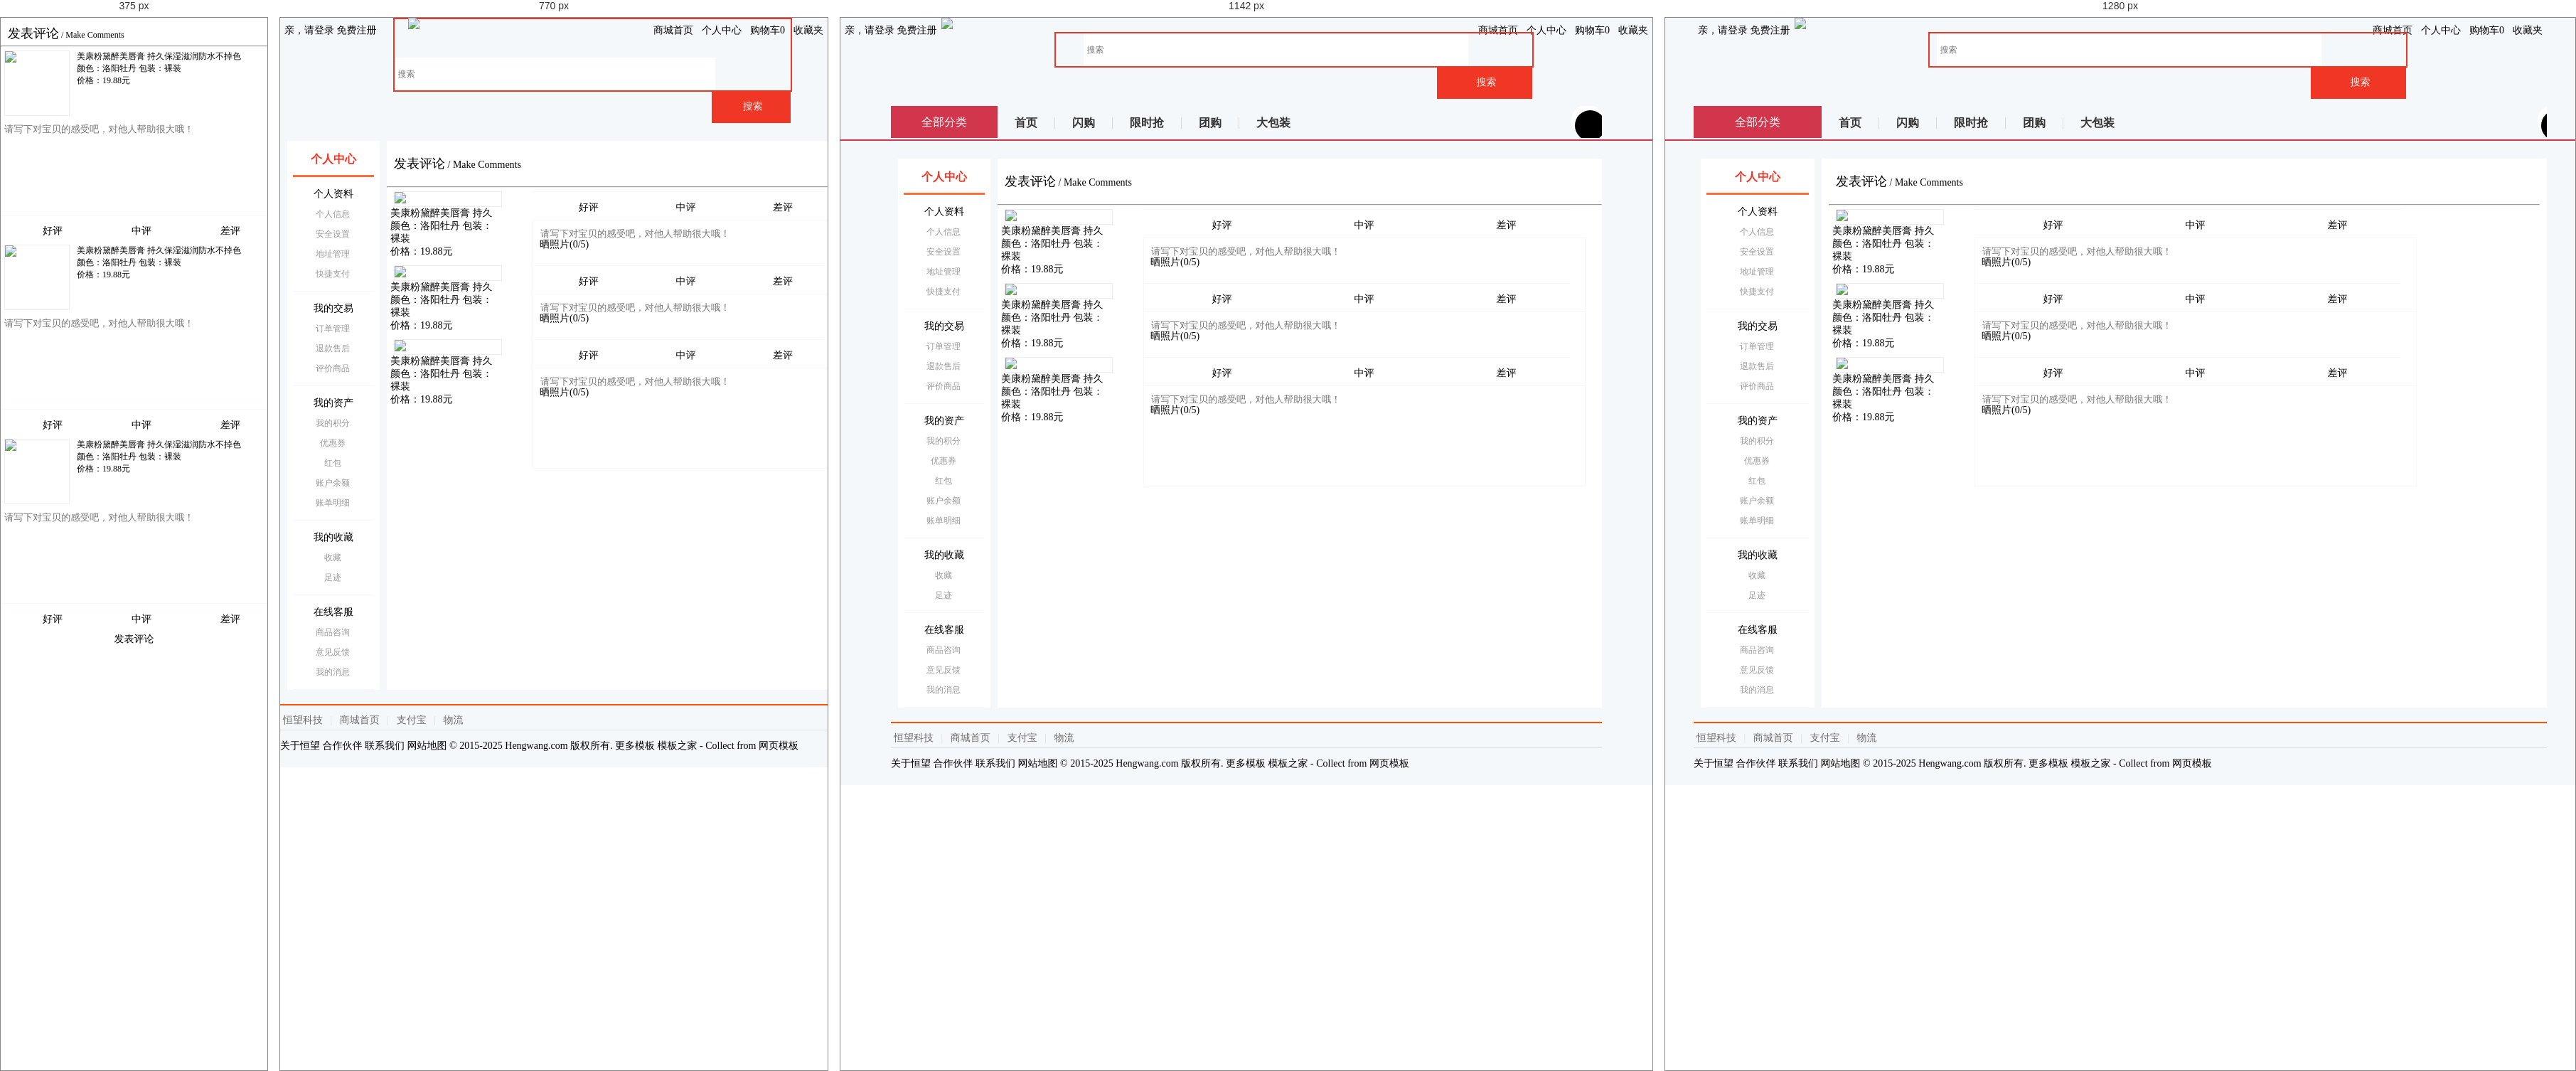
Rendered at 375 px, 770 px, 1142 px and 1280 px, left to right.

<!-- file: commentlist.html -->
<!DOCTYPE html>
<html>

	<head>
		<meta charset="utf-8">
		<meta name="viewport" content="width=device-width, initial-scale=1.0,maximum-scale=1.0, user-scalable=0">

		<title>发表评论</title>

		<link href="../AmazeUI-2.4.2/assets/css/admin.css" rel="stylesheet" type="text/css">
		<link href="../AmazeUI-2.4.2/assets/css/amazeui.css" rel="stylesheet" type="text/css">

		<link href="../css/personal.css" rel="stylesheet" type="text/css">
		<link href="../css/appstyle.css" rel="stylesheet" type="text/css">
		<script type="text/javascript" src="../js/jquery-1.7.2.min.js"></script>
	</head>

	<body>
		<!--头 -->
		<header>
			<article>
				<div class="mt-logo">
					<!--顶部导航条 -->
					<div class="am-container header">
						<ul class="message-l">
							<div class="topMessage">
								<div class="menu-hd">
									<a href="#" target="_top" class="h">亲，请登录</a>
									<a href="#" target="_top">免费注册</a>
								</div>
							</div>
						</ul>
						<ul class="message-r">
							<div class="topMessage home">
								<div class="menu-hd"><a href="#" target="_top" class="h">商城首页</a></div>
							</div>
							<div class="topMessage my-shangcheng">
								<div class="menu-hd MyShangcheng"><a href="#" target="_top"><i class="am-icon-user am-icon-fw"></i>个人中心</a></div>
							</div>
							<div class="topMessage mini-cart">
								<div class="menu-hd"><a id="mc-menu-hd" href="#" target="_top"><i class="am-icon-shopping-cart  am-icon-fw"></i><span>购物车</span><strong id="J_MiniCartNum" class="h">0</strong></a></div>
							</div>
							<div class="topMessage favorite">
								<div class="menu-hd"><a href="#" target="_top"><i class="am-icon-heart am-icon-fw"></i><span>收藏夹</span></a></div>
						</ul>
						</div>

						<!--悬浮搜索框-->

						<div class="nav white">
							<div class="logoBig">
								<li><img src="/one/images/logobig.png" /></li>
							</div>

							<div class="search-bar pr">
								<a name="index_none_header_sysc" href="#"></a>
								<form>
									<input id="searchInput" name="index_none_header_sysc" type="text" placeholder="搜索" autocomplete="off">
									<input id="ai-topsearch" class="submit am-btn" value="搜索" index="1" type="submit">
								</form>
							</div>
						</div>

						<div class="clear"></div>
					</div>
				</div>
			</article>
		</header>
            <div class="nav-table">
					   <div class="long-title"><span class="all-goods">全部分类</span></div>
					   <div class="nav-cont">
							<ul>
								<li class="index"><a href="#">首页</a></li>
                                <li class="qc"><a href="#">闪购</a></li>
                                <li class="qc"><a href="#">限时抢</a></li>
                                <li class="qc"><a href="#">团购</a></li>
                                <li class="qc last"><a href="#">大包装</a></li>
							</ul>
						    <div class="nav-extra">
						    	<i class="am-icon-user-secret am-icon-md nav-user"></i><b></b>我的福利
						    	<i class="am-icon-angle-right" style="padding-left: 10px;"></i>
						    </div>
						</div>
			</div>
			<b class="line"></b>
		<div class="center">
			<div class="col-main">
				<div class="main-wrap">

					<div class="user-comment">
						<!--标题 -->
						<div class="am-cf am-padding">
							<div class="am-fl am-cf"><strong class="am-text-danger am-text-lg">发表评论</strong> / <small>Make&nbsp;Comments</small></div>
						</div>
						<hr/>

						<div class="comment-main">
							<div class="comment-list">
								<div class="item-pic">
									<a href="#" class="J_MakePoint">
										<img src="/one/images/comment.jpg_400x400.jpg" class="itempic">
									</a>
								</div>

								<div class="item-title">

									<div class="item-name">
										<a href="#">
											<p class="item-basic-info">美康粉黛醉美唇膏 持久保湿滋润防水不掉色</p>
										</a>
									</div>
									<div class="item-info">
										<div class="info-little">
											<span>颜色：洛阳牡丹</span>
											<span>包装：裸装</span>
										</div>
										<div class="item-price">
											价格：<strong>19.88元</strong>
										</div>										
									</div>
								</div>
								<div class="clear"></div>
								<div class="item-comment">
									<textarea placeholder="请写下对宝贝的感受吧，对他人帮助很大哦！"></textarea>
								</div>
								<div class="filePic">
									<input type="file" class="inputPic" allowexts="gif,jpeg,jpg,png,bmp" accept="image/*" >
									<span>晒照片(0/5)</span>
									<img src="/one/images/image.jpg" alt="">
								</div>
								<div class="item-opinion">
									<li><i class="op1"></i>好评</li>
									<li><i class="op2"></i>中评</li>
									<li><i class="op3"></i>差评</li>
								</div>
							</div>
							
							<!--多个商品评论-->
							<div class="comment-list">
								<div class="item-pic">
									<a href="#" class="J_MakePoint">
										<img src="/one/images/comment.jpg_400x400.jpg" class="itempic">
									</a>
								</div>

								<div class="item-title">

									<div class="item-name">
										<a href="#">
											<p class="item-basic-info">美康粉黛醉美唇膏 持久保湿滋润防水不掉色</p>
										</a>
									</div>
									<div class="item-info">
										<div class="info-little">
											<span>颜色：洛阳牡丹</span>
											<span>包装：裸装</span>
										</div>
										<div class="item-price">
											价格：<strong>19.88元</strong>
										</div>
									</div>
								</div>
								<div class="clear"></div>
								<div class="item-comment">
									<textarea placeholder="请写下对宝贝的感受吧，对他人帮助很大哦！"></textarea>
								</div>
								<div class="filePic">
									<input type="file" class="inputPic" allowexts="gif,jpeg,jpg,png,bmp" accept="image/*" >
									<span>晒照片(0/5)</span>
									<img src="/one/images/image.jpg" alt="">
								</div>
								<div class="item-opinion">
									<li><i class="op1"></i>好评</li>
									<li><i class="op2"></i>中评</li>
									<li><i class="op3"></i>差评</li>
								</div>
							</div>
							
							<div class="comment-list">
								<div class="item-pic">
									<a href="#" class="J_MakePoint">
										<img src="/one/images/comment.jpg_400x400.jpg" class="itempic">
									</a>
								</div>

								<div class="item-title">

									<div class="item-name">
										<a href="#">
											<p class="item-basic-info">美康粉黛醉美唇膏 持久保湿滋润防水不掉色</p>
										</a>
									</div>
									<div class="item-info">
										<div class="info-little">
											<span>颜色：洛阳牡丹</span>
											<span>包装：裸装</span>
										</div>
										<div class="item-price">
											价格：<strong>19.88元</strong>
										</div>
									</div>
								</div>
								<div class="clear"></div>
								<div class="item-comment">
									<textarea placeholder="请写下对宝贝的感受吧，对他人帮助很大哦！"></textarea>
								</div>
								<div class="filePic">
									<input type="file" class="inputPic" allowexts="gif,jpeg,jpg,png,bmp" accept="image/*" >
									<span>晒照片(0/5)</span>
									<img src="/one/images/image.jpg" alt="">
								</div>
								<div class="item-opinion">
									<li><i class="op1"></i>好评</li>
									<li><i class="op2"></i>中评</li>
									<li><i class="op3"></i>差评</li>
								</div>
							</div>							
								<div class="info-btn">
									<div class="am-btn am-btn-danger">发表评论</div>
								</div>							
					<script type="text/javascript">
						$(document).ready(function() {
							$(".comment-list .item-opinion li").click(function() {	
								$(this).prevAll().children('i').removeClass("active");
								$(this).nextAll().children('i').removeClass("active");
								$(this).children('i').addClass("active");
								
							});
				     })
					</script>					
					
												
							
						</div>

					</div>

				</div>
				<!--底部-->
				<div class="footer">
					<div class="footer-hd">
						<p>
							<a href="#">恒望科技</a>
							<b>|</b>
							<a href="#">商城首页</a>
							<b>|</b>
							<a href="#">支付宝</a>
							<b>|</b>
							<a href="#">物流</a>
						</p>
					</div>
					<div class="footer-bd">
						<p>
							<a href="#">关于恒望</a>
							<a href="#">合作伙伴</a>
							<a href="#">联系我们</a>
							<a href="#">网站地图</a>
							<em>© 2015-2025 Hengwang.com 版权所有. 更多模板 <a href="http://www.cssmoban.com/" target="_blank" title="模板之家">模板之家</a> - Collect from <a href="http://www.cssmoban.com/" title="网页模板" target="_blank">网页模板</a></em>
						</p>
					</div>
				</div>
			</div>

			<aside class="menu">
				<ul>
					<li class="person active">
						<a href="index.html"><i class="am-icon-user"></i>个人中心</a>
					</li>
					<li class="person">
						<p><i class="am-icon-newspaper-o"></i>个人资料</p>
						<ul>
							<li> <a href="information.html">个人信息</a></li>
							<li> <a href="safety.html">安全设置</a></li>
							<li> <a href="address.html">地址管理</a></li>
							<li> <a href="cardlist.html">快捷支付</a></li>
						</ul>
					</li>
					<li class="person">
						<p><i class="am-icon-balance-scale"></i>我的交易</p>
						<ul>
							<li><a href="order.html">订单管理</a></li>
							<li> <a href="change.html">退款售后</a></li>
							<li> <a href="comment.html">评价商品</a></li>
						</ul>
					</li>
					<li class="person">
						<p><i class="am-icon-dollar"></i>我的资产</p>
						<ul>
							<li> <a href="points.html">我的积分</a></li>
							<li> <a href="coupon.html">优惠券 </a></li>
							<li> <a href="bonus.html">红包</a></li>
							<li> <a href="walletlist.html">账户余额</a></li>
							<li> <a href="bill.html">账单明细</a></li>
						</ul>
					</li>

					<li class="person">
						<p><i class="am-icon-tags"></i>我的收藏</p>
						<ul>
							<li> <a href="collection.html">收藏</a></li>
							<li> <a href="foot.html">足迹</a></li>	
						</ul>
					</li>

					<li class="person">
						<p><i class="am-icon-qq"></i>在线客服</p>
						<ul>
							<li> <a href="consultation.html">商品咨询</a></li>
							<li> <a href="suggest.html">意见反馈</a></li>							
							
							<li> <a href="news.html">我的消息</a></li>
						</ul>
					</li>
				</ul>

			</aside>
		</div>

	</body>

</html>

/* @media block from personal.css */
@media only screen and (min-width:640px) 
{	
	
	
html, body, div, span, applet, object, iframe,
h1, h2, h3, h4, h5, h6, p, blockquote, pre,
a, abbr, acronym, address, big, cite, code,
del, dfn, em, img, ins, kbd, q, s, samp,
small, strike, strong, sub, sup, tt, var,
b, u, i, center,
dl, dt, dd, ol, ul, li,
fieldset, form, label, legend,
table, caption, tbody, tfoot, thead, tr, th, td,
article, aside, canvas, details, embed, 
figure, figcaption, footer, header, hgroup, 
menu, nav, output, ruby, section, summary,
time, mark, audio, video {
font-size:14px ;
}	
	
	
	
/*头*/
header { display:block;}
header article{max-width: 1200px;margin:0px auto;}
.mt-logo .mt-tblogo {width:20%;display: inline-block;vertical-align: middle;}
.message-l{ float:left;}
.message-l .topMessage{padding: 0px 6px;height: 35px;line-height: 35px;}
.message-r {float: right;}
.message-r .topMessage {float: left;padding: 0px 6px;height: 35px;line-height: 35px;}
/*浮动框*/
.nav.white{width:100%;margin:0px auto;}
.nav.white .logoBig{ display:block;float:left;height:56px;width:115px; margin:0px auto; margin-left:5%} 
.nav.white .logoBig img{width:100%;}
.my-cart { width: 46px;height: 46px;}

#ai-topsearch {height: 46px;}
.search-bar input {width: 80%;height:46px;}	
.classified,.navCir{display:none;}
.nav.white{ position:relative;top:0px;z-index:0;}

 
/*搜索框*/
.search-bar {height: 51px;margin: 0px 50px 0 120px; padding-left:5%;}
.search-bar form{border:2px solid #F03726; max-width:670px;}
.search-bar input{padding-left:5px;width: 80%;height:46px;outline:none; font-size:12px; border:none}
#ai-topsearch { width:20%;height:46px;border: 0px none;float:right;background: #F03726 none repeat scroll 0% 0%;
color: #F5F5F2;font-size: 14px;cursor:pointer;}


/*固定框架*/
.center{max-width:1000px; margin:0px auto;min-height: 1px;margin-top:15px ;}

/*表单布局*/
.am-form-label{width:100px;float: left;}
.am-form-content{margin-left:85px;}

/*侧边栏*/
aside{ display:block;width:130px; float:left;margin-left: -100%;padding-top:10px;}
aside ul{ margin-left:10px;margin-right:-10px;padding:0px 8px;font-size:14px ;background: #fff;}
aside a{display: block;overflow: hidden;text-decoration: none;line-height: 28px;color: #000;height: 28px;}
aside ul li{text-align: center;}
aside ul li.active a{color:#F03726;font-weight: 600;}
li.person{border-bottom:1px solid #F5F8FA ;padding-bottom:10px;padding-top: 10px;}
li.person:first-child{border-bottom: 3px solid #fd6d37;position: relative;}
li.person:first-child a{font-size: 16px;line-height: 32px;font-weight: 700;}
li.person:first-child a i{position: absolute;left:10px;font-size: 15px;}
li.person p{position: relative;height: 28px;line-height:28px ;font-size: 14px;}
li.person p i{position: absolute;left:0px;font-size: 15px;color:#fd6d37 ;width: 28px;}
.person ul{padding-left:6px; border:none; padding-top:0px; padding-bottom:0px; margin:0px auto;font-size:12px;}
.person ul li a{color: #999;font-size: 12px;}
/*主题*/
.col-main {float:left;width:100%;min-height: 1px;background: none;padding-bottom: 0px;}
.main-wrap {position: relative; margin-left:150px;overflow: hidden;min-height:772px;background-color:#fff;}
.am-fl.am-cf small{width: auto;}
.am-padding {margin:20px 0px ;}
.am-text-danger {color: #000}
/*底部*/
.footer {text-align:left; display:block;position: relative;margin: 0px auto; padding: 7px 0px 9px;border-top: 2px solid #FF5400; margin-top:20px;}
.footer .footer-bd p, .footer .footer-hd p {margin-bottom: 8px;line-height: 27px;border-bottom: 1px solid #DDD; text-align:left;}
.footer .footer-hd a { margin: 0px 4px;white-space: nowrap;color: #6C6C6C;}
.footer .footer-hd b { margin: 0px 3px;font-weight: 400;color: #DDD;}
.footer .footer-bd p{ border-bottom:none;}
.footer-bd{ display:block;}

/*博客*/
.blog-main{margin-top:10px ;}
.blog-sidebar{padding: 0px 10px;}

/*银行卡*/
.card-box-list li{float:left;width:50%;}
.card-box-list li span{font-size: 12px;}

/*意见反馈*/
.suggestlist .am-dropdown{width:200px;}
.suggestDetail p{display:block ;}
.suggestDetail .textArea{max-width: 800px;}
.suggestmain .am-btn.anniu{width:150px;margin:25px 0px 20px;}

}

/* @media block from personal.css */
@media only screen and (min-width:900px) 
{
/*银行卡*/
.card-box-list li{float:left;width:33.33%}	
}

/* @media block from personal.css */
@media only screen and (min-width: 1025px) 

   {
	   .nav.white{padding-left:0px; max-width:1000px; margin:0px auto;}
	   .nav.white .logoBig { display:block; float:left;height:90px; width:200px; margin-left:0px;}
	   .nav.white .logoBig li{float:left;}
	   .search-bar{height:90px; padding: 20px 70px 0 230px; margin:auto;}

	  
	  
/*分类*/
.nav-table{max-width:1000px;margin: 0px auto;height: 45px;position: relative;overflow: hidden;display: block;margin-top:10px ;}
.nav-table .all-goods{font-size: 16px;}
.long-title{background:#d2364c;color:#fff ;height: 45px;line-height: 45px;display:block;position: absolute;width:150px ;text-align: center;font-size:16px ;top:0px;z-index: 6;}
.nav-cont{position: absolute;padding-left:150px;display:block;width:100% ;top:0px}
.nav-cont li{float: left;height: 45px;line-height: 45px;}
.nav-cont li::before{content: '\20';display: inline-block;height: 16px;border-right: 1px solid #d9d9d9;width: 0;vertical-align: middle;margin-left: -1px;}
.nav-cont li a {font-size: 16px;color: #333;line-height: 36px;margin-left: -1px;padding: 0 25px;text-decoration: none;font-weight: 700;display: inline-block;vertical-align: middle;}

.nav-cont .nav-extra{position: absolute;right:0px ;top:6px;font-size: 16px;color:#fcff00;line-height:33px;height:33px ;width:160px;text-align:center;background: url(/one/images/extra.png);cursor: pointer;}
.nav-cont .nav-extra i.nav-user{background:#000 ;color:#fff ;width: 33px;height: 33px;border-radius: 33px;position: absolute;left:-28px;z-index: 99;padding: 5px;overflow: hidden;}
.nav-cont .nav-extra b{display:block;position: absolute;width: 45px;height: 45px;border-radius:45px;z-index: 1;left: -33px;top: -8px;background: #fff;}
b.line{display: block;width:100%;height:2px ;border-bottom:2px solid #d2364c;}	   

.bloglist{padding-top:20px ;}   
.blog-content p {font-size: 16px;line-height: 24px;}

/*意见反馈*/
.suggestmain {margin: 20px 20px;}
.suggestDetail .textArea{margin-left:65px;max-width: 800px;}
.suggestmain .am-btn.anniu,.suggestlist .am-dropdown,.suggestTel {margin-left:65px ;}
	   }

/* @media block from personal.css */
@media only screen and (min-width: 1260px) 

   {
li.person:first-child a i{position: absolute;left:20px;}
li.person p i{position: absolute;left:12px;}   	
/*分类*/
.nav-table,.footer{max-width:1200px;}
.long-title {width:180px;}
.nav-cont {padding-left: 180px;}
/*固定框架*/
.center{width:96%;max-width:1200px; margin:0px auto;min-height: 1px;margin-top:15px ;}
aside {width: 160px;}
.main-wrap {margin-left: 180px;}
.am-container , .bloglist{max-width: 1200px;}
/*博客*/
.blog-main{margin-top:30px ;}

/*银行卡*/
.card-box{width:230px ;}
.add-card {width: 232px;}
.card-box-list li{float:left;width:25%}

   }

/* @media block from appstyle.css */
@media only screen and (min-width: 640px){

/*多个商品评价*/
.comment-list{position: relative;margin:0px 5px ;padding-bottom:10px ;}
.item-pic{width: 150px;height: auto;float: none;}
.item-title{width:150px ;overflow: hidden;}
.item-pay-logis{display: none;}
.item-name p,.comment-list .info-little span{height: 18px;line-height: 18px;overflow: hidden;}
.item-opinion{position: absolute;left:200px;top: 0px;right:0px;width: auto;max-width:600px ;}
.item-comment{position: absolute;left:200px;top: 40px;right:0px;max-width:600px ;}
textarea{min-height:120px ;border: 1px solid #F5F8FA;;padding:10px ;margin: 0px 0px;}
.filePic{position: absolute;left:200px;bottom: 10px;width:120px;}
.filePic span{display: block;cursor: pointer;}
.filePic img{display: none;}
.user-comment{max-width:1000px;margin:0px auto;}
}